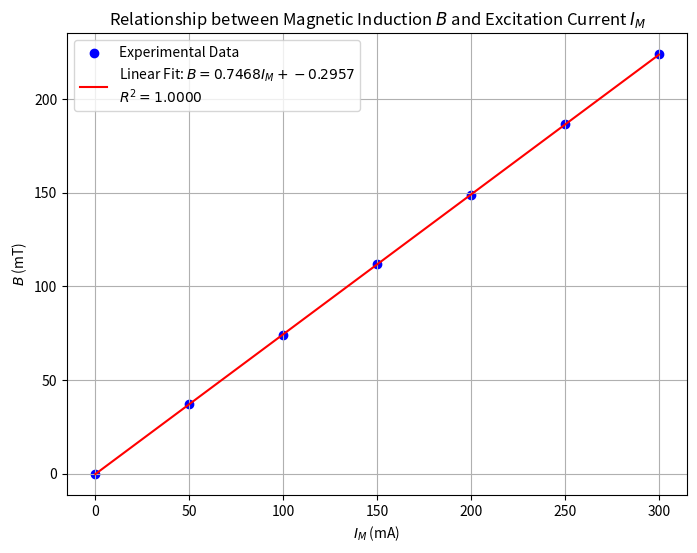

Python code for this plot: (Note: this script raises an exception after producing the figure.)
import matplotlib.pyplot as plt
import numpy as np
from scipy import stats
import os

# Data from the table
I_M = np.array([0, 50, 100, 150, 200, 250, 300]) # mA
B = np.array([0, 36.98, 74.25, 111.70, 148.58, 186.53, 224.03]) # mT

# Linear regression
slope, intercept, r_value, p_value, std_err = stats.linregress(I_M, B)

# Create plot
plt.figure(figsize=(8, 6))
plt.scatter(I_M, B, color='blue', label='Experimental Data')
plt.plot(I_M, slope * I_M + intercept, color='red', label=f'Linear Fit: $B = {slope:.4f} I_M + {intercept:.4f}$\n$R^2 = {r_value**2:.4f}$')

plt.xlabel('$I_M$ (mA)')
plt.ylabel('$B$ (mT)')
plt.title('Relationship between Magnetic Induction $B$ and Excitation Current $I_M$')
plt.legend()
plt.grid(True)

# Save plot
output_dir = r"c:\Personal Profie\Profile\UCAS\t-Sophomore\S1 new\Nomal Physics Experiments\dsh\todo1 Measurement of Magnetic Field"
output_path = os.path.join(output_dir, 'B_vs_IM_plot.png')
plt.savefig(output_path)

print(f"Plot saved to: {output_path}")
print(f"Slope: {slope}")
print(f"Intercept: {intercept}")
print(f"R-squared: {r_value**2}")
